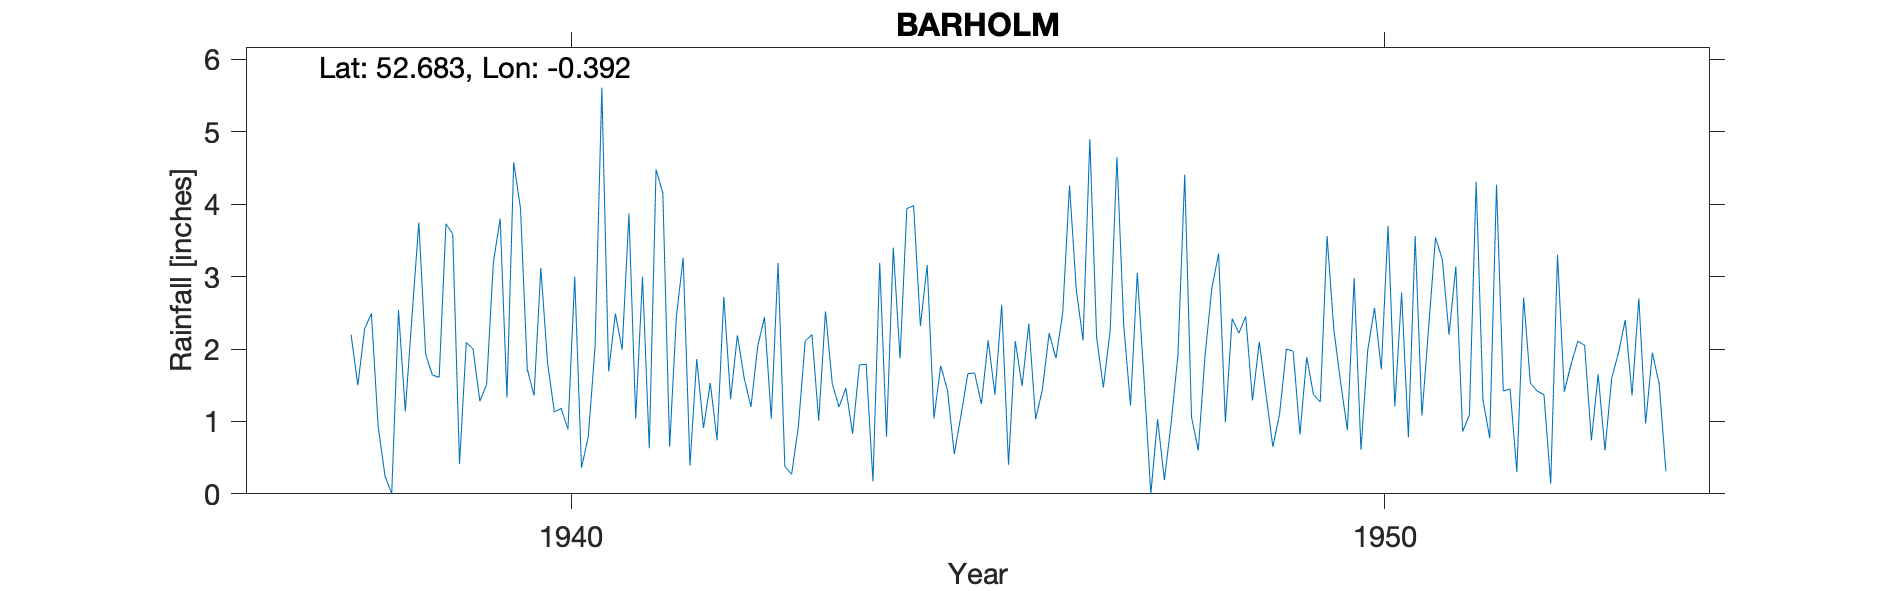

Data behind this chart, as committed beside it:
BARHOLM, , , , , , , , , , , , , , , , , 
Grid ref, TF088107, Long, -0.392, Lat, 52.68, Elevation, 45, ft, , , , , , , , , 
Station no, 2527/5, , , , , , , , , , , , , , , , 
, 1937, 1938, 1939, 1940, 1941, 1942, 1943, 1944, 1945, 1946, 1947, 1948, 1949, 1950, 1951, 1952, 1953
January, , 2.49, 3.59, 1.36, 2.49, 1.86, 3.19, 1.78, 1.77, 1.49, 1.47, 4.41, 1.37, 0.88, 2.31, 1.45, 0.74
February, , 0.93, 0.41, 3.12, 1.99, 0.91, 0.38, 1.79, 1.43, 2.35, 2.26, 1.06, 0.65, 2.98, 3.54, 0.30, 1.65
March, , 0.25, 2.09, 1.80, 3.87, 1.53, 0.27, 0.17, 0.55, 1.03, 4.65, 0.60, 1.11, 0.61, 3.24, 2.71, 0.60
April, , 0.00, 2.00, 1.13, 1.04, 0.74, 0.93, 3.19, 1.09, 1.44, 2.33, 1.91, 2.00, 1.98, 2.20, 1.53, 1.60
May, , 2.54, 1.28, 1.18, 3.00, 2.72, 2.11, 0.79, 1.66, 2.22, 1.22, 2.84, 1.97, 2.57, 3.14, 1.42, 1.95
June, , 1.14, 1.51, 0.89, 0.63, 1.31, 2.20, 3.40, 1.67, 1.87, 3.05, 3.32, 0.82, 1.72, 0.86, 1.37, 2.40
July, , 2.46, 3.20, 3.00, 4.48, 2.19, 1.01, 1.87, 1.24, 2.50, 1.58, 0.99, 1.89, 3.70, 1.09, 0.14, 1.36
August, , 3.75, 3.80, 0.36, 4.15, 1.60, 2.52, 3.94, 2.12, 4.26, 0.00, 2.42, 1.37, 1.21, 4.31, 3.30, 2.70
September, , 1.93, 1.33, 0.79, 0.65, 1.20, 1.52, 3.98, 1.37, 2.82, 1.03, 2.22, 1.27, 2.78, 1.30, 1.41, 0.97
October, 2.20, 1.64, 4.58, 2.03, 2.45, 2.04, 1.20, 2.32, 2.61, 2.12, 0.19, 2.45, 3.56, 0.78, 0.77, 1.79, 1.95
November, 1.50, 1.61, 3.94, 5.61, 3.26, 2.44, 1.46, 3.16, 0.40, 4.90, 0.98, 1.29, 2.27, 3.56, 4.27, 2.11, 1.52
December, 2.28, 3.73, 1.72, 1.69, 0.39, 1.04, 0.83, 1.04, 2.11, 2.16, 1.92, 2.10, 1.54, 1.08, 1.42, 2.05, 0.31
Total, , 22.47, 29.45, 22.96, 28.40, 19.58, 17.62, 27.43, 18.02, 29.16, 20.68, 25.61, 19.82, 23.85, 28.45, 19.58, 17.75
TYRain_1931-1940_15_pt1/077, , , , , , , , , , , , , , , , , 
TYRain_1941-1950_17_pt1/161, , , , , , , , , , , , , , , , , 
TYRain_1951-1960_15_pt1/160, , , , , , , , , , , , , , , , , 
# Notes on the rainfall sheets speculate…, , , , , , , , , , , , , , , , , 
# These readings have been retained., , , , , , , , , , , , , , , , , 
#, , , , , , , , , , , , , , , , , 
# The April 1938 reading shown as a dash…, , , , , , , , , , , , , , , , , 
